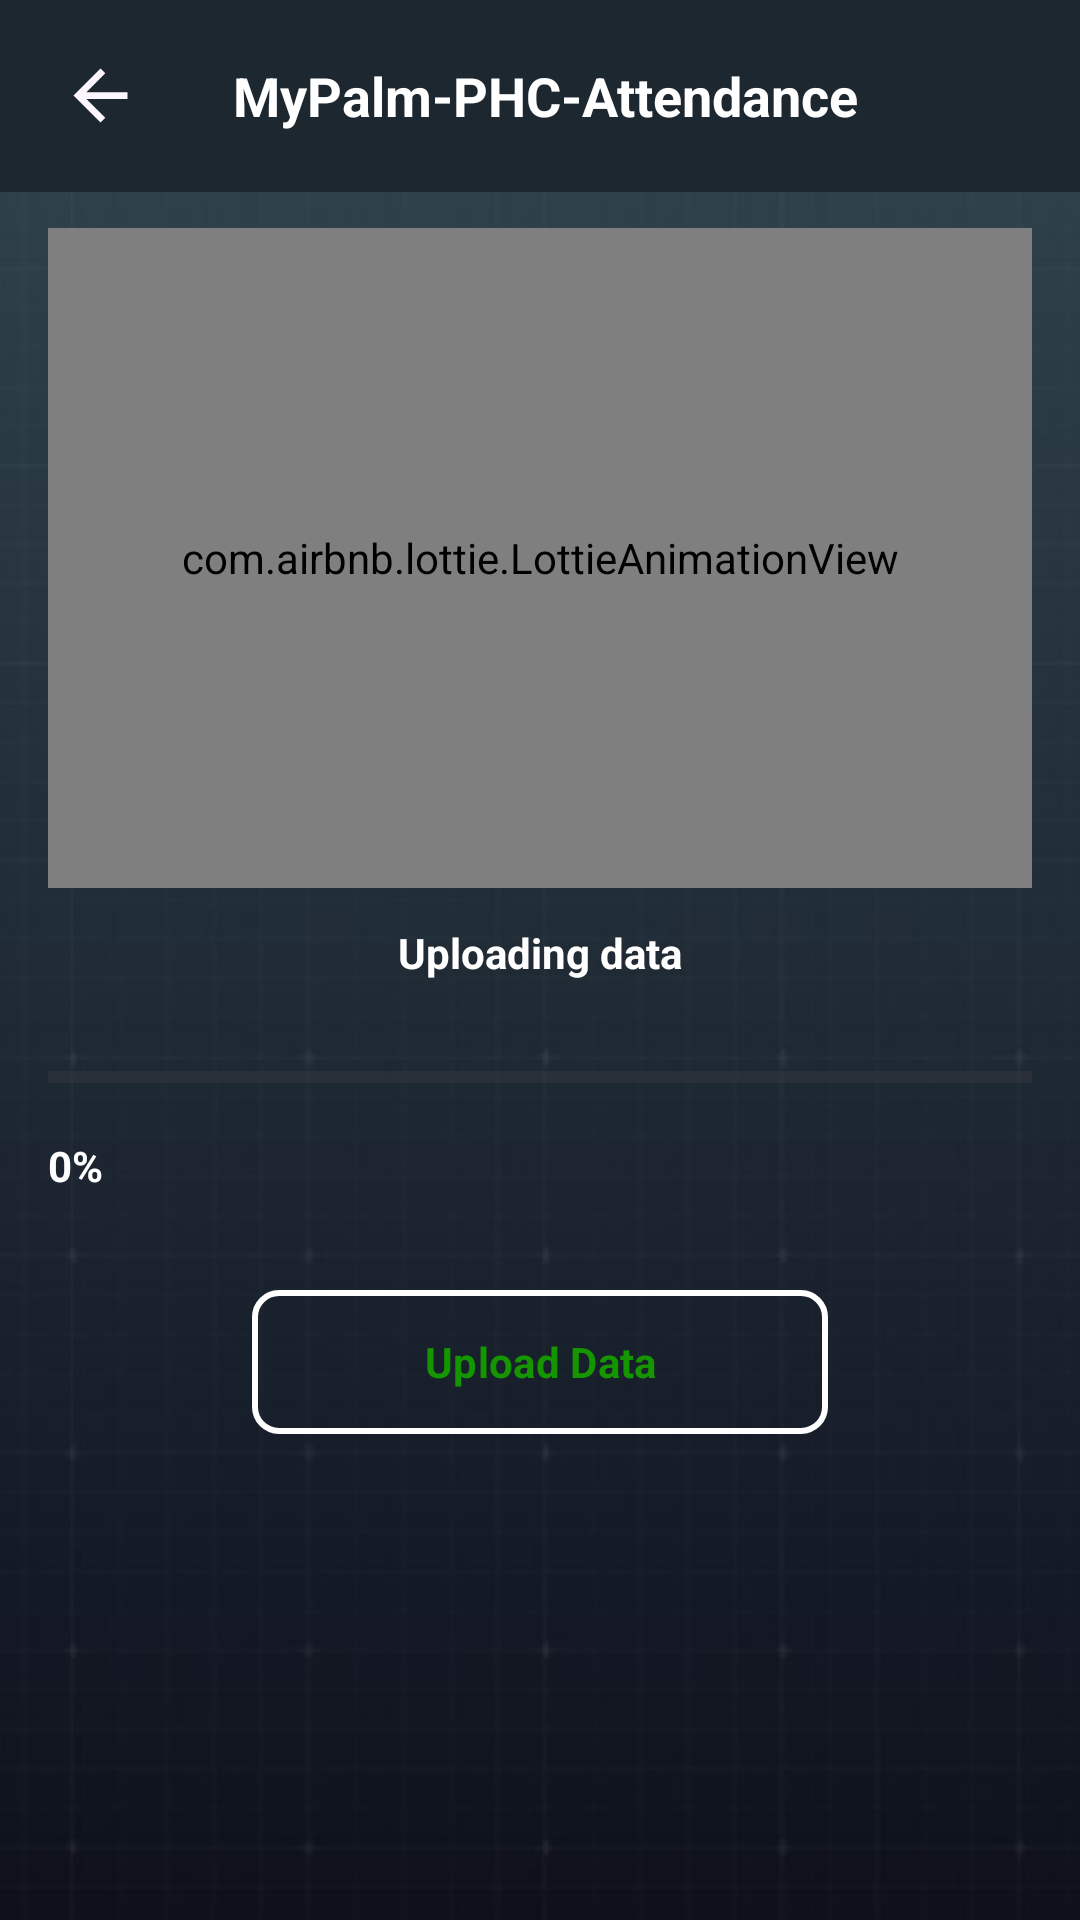

Layout XML and referenced resources for this Android screen:
<!-- AndroidManifest.xml: application theme Theme.MyPalmPHCAttendance -->
<!-- res/layout/fragment_upload_data.xml -->
<?xml version="1.0" encoding="utf-8"?>
<androidx.constraintlayout.widget.ConstraintLayout xmlns:android="http://schemas.android.com/apk/res/android"
    xmlns:tools="http://schemas.android.com/tools"
    android:layout_width="match_parent"
    android:layout_height="match_parent"
    xmlns:app="http://schemas.android.com/apk/res-auto"
    android:background="@drawable/img_app_bg"
    tools:context=".ui.UploadDataFragment">

    <include
        android:id="@+id/top_tool_bar"
        layout="@layout/tool_bar_custom"
        tools:layout_constraintEnd_toEndOf="parent"
        tools:layout_constraintStart_toStartOf="parent"
        tools:layout_constraintTop_toTopOf="parent" />

    <ScrollView
        android:layout_width="match_parent"
        android:layout_height="0dp"
        app:layout_constraintBottom_toBottomOf="parent"
        app:layout_constraintEnd_toEndOf="parent"
        app:layout_constraintStart_toStartOf="parent"
        app:layout_constraintTop_toBottomOf="@+id/top_tool_bar">

        <LinearLayout
            android:layout_width="match_parent"
            android:layout_height="wrap_content"
            android:layout_marginBottom="50dp"
            android:orientation="vertical">

            <LinearLayout
                android:id="@+id/empty_layout"
                android:layout_width="match_parent"
                android:layout_height="wrap_content"
                android:gravity="center"
                android:orientation="vertical"
                android:paddingHorizontal="16dp"
                android:paddingVertical="12dp"
                android:visibility="gone">

                <ImageView
                    android:layout_width="match_parent"
                    android:layout_height="150dp"
                    android:paddingVertical="30dp"
                    android:src="@drawable/ic_empty_set" />

                <TextView
                    android:layout_width="match_parent"
                    android:layout_height="wrap_content"
                    android:text="@string/no_offline_data_to_upload"
                    android:textAlignment="center"
                    android:textColor="@color/white"
                    android:textSize="24sp" />

                <com.google.android.material.button.MaterialButton
                    android:id="@+id/btn_try_again"
                    android:layout_width="match_parent"
                    android:layout_height="wrap_content"
                    android:layout_marginHorizontal="68dp"
                    android:layout_marginVertical="24dp"
                    android:background="@drawable/btn_bg_white_fill"
                    android:paddingHorizontal="70dp"
                    android:text="@string/try_again"
                    android:textColor="@color/green"
                    android:textSize="14sp"
                    android:textStyle="bold"
                    app:backgroundTint="@null" />

                <com.google.android.material.button.MaterialButton
                    android:id="@+id/btn_cancel"
                    android:layout_width="match_parent"
                    android:layout_height="wrap_content"
                    android:layout_marginHorizontal="68dp"
                    android:background="@drawable/btn_bg_white_fill"
                    android:paddingHorizontal="70dp"
                    android:text="@string/back"
                    android:textColor="@color/red"
                    android:textSize="14sp"
                    android:textStyle="bold"
                    app:backgroundTint="@null" />

            </LinearLayout>


            <LinearLayout
                android:id="@+id/upload_layout"
                android:layout_width="match_parent"
                android:layout_height="wrap_content"
                android:gravity="center"
                android:orientation="vertical"
                android:paddingHorizontal="16dp"
                android:paddingVertical="12dp">

                <com.airbnb.lottie.LottieAnimationView
                    android:id="@+id/lottie_server"
                    android:layout_width="match_parent"
                    android:layout_height="220dp"
                    app:layout_constraintBottom_toTopOf="@+id/guideline_slash3"
                    app:layout_constraintEnd_toEndOf="parent"
                    app:layout_constraintStart_toStartOf="parent"
                    app:layout_constraintTop_toTopOf="@+id/guideline_slash1"
                    app:lottie_autoPlay="true"
                    app:lottie_loop="true"
                    app:lottie_rawRes="@raw/uploading" />

                <TextView
                    android:id="@+id/tv_loading"
                    style="@style/CustomTextView"
                    android:layout_width="wrap_content"
                    android:layout_height="wrap_content"
                    android:text="@string/uploading_data" />

                <LinearLayout
                    android:id="@+id/progress_layout"
                    android:layout_width="match_parent"
                    android:layout_height="wrap_content"
                    android:orientation="vertical">

                    <ProgressBar
                        android:id="@+id/progressBar"
                        style="?android:attr/progressBarStyleHorizontal"
                        android:layout_width="match_parent"
                        android:layout_height="wrap_content"
                        android:layout_marginTop="16dp"
                        android:max="100"
                        android:progress="0"
                        android:progressTint="@color/green" />

                    <TextView
                        android:id="@+id/tv_progress"
                        style="@style/CustomTextView"
                        android:layout_width="match_parent"
                        android:layout_height="wrap_content"
                        android:text="0%" />

                </LinearLayout>


                <com.google.android.material.button.MaterialButton
                    android:id="@+id/btn_upload_data"
                    android:layout_width="match_parent"
                    android:layout_height="wrap_content"
                    android:layout_marginHorizontal="68dp"
                    android:layout_marginVertical="24dp"
                    android:background="@drawable/btn_bg_white_lines"
                    android:paddingHorizontal="40dp"
                    android:text="@string/upload_data"
                    android:textColor="@color/green"
                    android:textSize="14sp"
                    android:textStyle="bold"
                    app:backgroundTint="@null" />

            </LinearLayout>
        </LinearLayout>
    </ScrollView>

</androidx.constraintlayout.widget.ConstraintLayout>
<!-- res/layout/tool_bar_custom.xml (included above) -->
<?xml version="1.0" encoding="utf-8"?>
<com.google.android.material.appbar.MaterialToolbar xmlns:android="http://schemas.android.com/apk/res/android"
    xmlns:app="http://schemas.android.com/apk/res-auto"
    android:id="@+id/toolbar"
    android:layout_width="match_parent"
    android:layout_height="wrap_content"
    android:layout_gravity="top"
    android:background="@color/mirage">

    <androidx.constraintlayout.widget.ConstraintLayout
        android:layout_width="match_parent"
        android:layout_height="wrap_content">

        <ImageView
            android:id="@+id/img_back"
            android:layout_width="35dp"
            android:layout_height="35dp"
            android:backgroundTint="@color/white"
            android:padding="4dp"
            android:src="@drawable/ic_arrow_back"
            app:layout_constraintBottom_toBottomOf="parent"
            app:layout_constraintStart_toStartOf="parent"
            app:layout_constraintTop_toTopOf="parent"
            />

        <ImageView
            android:id="@+id/img_option"
            android:layout_width="35dp"
            android:layout_height="35dp"
            android:backgroundTint="@color/white"
            android:padding="5dp"
            android:layout_marginEnd="12dp"
            android:src="@drawable/ic_more_vert"
            app:layout_constraintBottom_toBottomOf="parent"
            app:layout_constraintEnd_toEndOf="parent"
            app:layout_constraintTop_toTopOf="parent"
            app:tint="@color/white" />

        <TextView
            android:id="@+id/tv_title"
            android:layout_width="wrap_content"
            android:layout_height="wrap_content"
            android:maxLines="1"
            android:text="@string/app_name"
            android:textColor="@color/white"
            android:textSize="18dp"
            android:textStyle="bold"
            app:layout_constraintBottom_toBottomOf="parent"
            app:layout_constraintEnd_toStartOf="@+id/img_option"
            app:layout_constraintStart_toEndOf="@+id/img_back"
            app:layout_constraintTop_toTopOf="parent" />


    </androidx.constraintlayout.widget.ConstraintLayout>

</com.google.android.material.appbar.MaterialToolbar>
<!-- resources referenced by this layout -->
<resources>
  <color name="green">#159600</color>
  <color name="mirage">#1D2730</color>
  <color name="red">#C10000</color>
  <color name="white">#FFFFFFFF</color>
  <!-- drawable btn_bg_white_fill (drawable) -->
  <?xml version="1.0" encoding="utf-8"?>
  <ripple xmlns:android="http://schemas.android.com/apk/res/android"
      android:color="@color/silver"> 
      
      <item android:id="@android:id/mask">
          <shape>
              <solid android:color="@color/alabaster_lite" />
              <stroke
                  android:width="@dimen/btn_stroke_width"
                  android:color="@color/alabaster" />
              <corners android:radius="@dimen/btn_radius" />
          </shape>
      </item>
      <item>
          <shape>
              <solid android:color="@color/white" />
              <stroke
                  android:width="@dimen/btn_stroke_width"
                  android:color="@color/alabaster" />
              <corners android:radius="@dimen/btn_radius" />
          </shape>
      </item>
  </ripple>
  <!-- drawable btn_bg_white_lines (drawable) -->
  <?xml version="1.0" encoding="utf-8"?>
  <ripple xmlns:android="http://schemas.android.com/apk/res/android"
      android:color="@color/alabaster_lite">
      <item android:id="@android:id/mask">
          <shape android:shape="rectangle">
              <solid android:color="@color/alabaster_lite" />
              <corners android:radius="@dimen/btn_radius" />
          </shape>
      </item>
      
      <item>
          <shape android:shape="rectangle">
              <corners android:radius="@dimen/btn_radius" />
  
              <stroke
                  android:width="@dimen/btn_stroke_width"
                  android:color="@color/white" />
  
              
              <solid android:color="@android:color/transparent" />
          </shape>
      </item>
  </ripple>
  <!-- drawable ic_arrow_back (drawable) -->
  <vector xmlns:android="http://schemas.android.com/apk/res/android"
      android:width="20dp"
      android:height="20dp"
      android:viewportWidth="24"
      android:viewportHeight="24">
      <path
          android:pathData="M7.825,13L13.425,18.6L12,20L4,12L12,4L13.425,5.4L7.825,11H20V13H7.825Z"
          android:fillColor="#FEF7FF"/>
  </vector>
  <string name="app_name">MyPalm-PHC-Attendance</string>
  <string name="back">Back</string>
  <string name="no_offline_data_to_upload">No offline data to upload</string>
  <string name="try_again">Try Again</string>
  <string name="upload_data">Upload Data</string>
  <string name="uploading_data">Uploading data</string>
  <style name="CustomTextView">
          <item name="android:textColor">@color/white</item>
          <item name="android:textSize">14sp</item>
          <item name="android:textStyle">bold</item>
          <item name="android:paddingTop">12dp</item>
          <item name="android:paddingBottom">8dp</item>
      </style>
  <style name="Theme.MyPalmPHCAttendance" parent="Base.Theme.MyPalmPHCAttendance" />
  <color name="silver">#BABABA</color>
  <color name="alabaster_lite">#50F8F8F8</color>
  <dimen name="btn_stroke_width">2dp</dimen>
  <color name="alabaster">#f8f8f8</color>
  <dimen name="btn_radius">8dp</dimen>
  <style name="Base.Theme.MyPalmPHCAttendance" parent="Theme.Material3.DayNight.NoActionBar">
          <item name="fontFamily">@font/fredoka_regular</item>
          <item name="android:windowLayoutInDisplayCutoutMode" tools:targetApi="o_mr1">never</item>
          <item name="android:windowTranslucentStatus">true</item>
          <item name="android:windowTranslucentNavigation">false</item>
          <item name="font">@font/fredoka_regular</item>
          <item name="android:colorPrimaryDark">@color/mirage</item>
          <item name="android:forceDarkAllowed" tools:targetApi="q">false</item>
          <item name="android:fitsSystemWindows">true</item>
      </style>
</resources>
